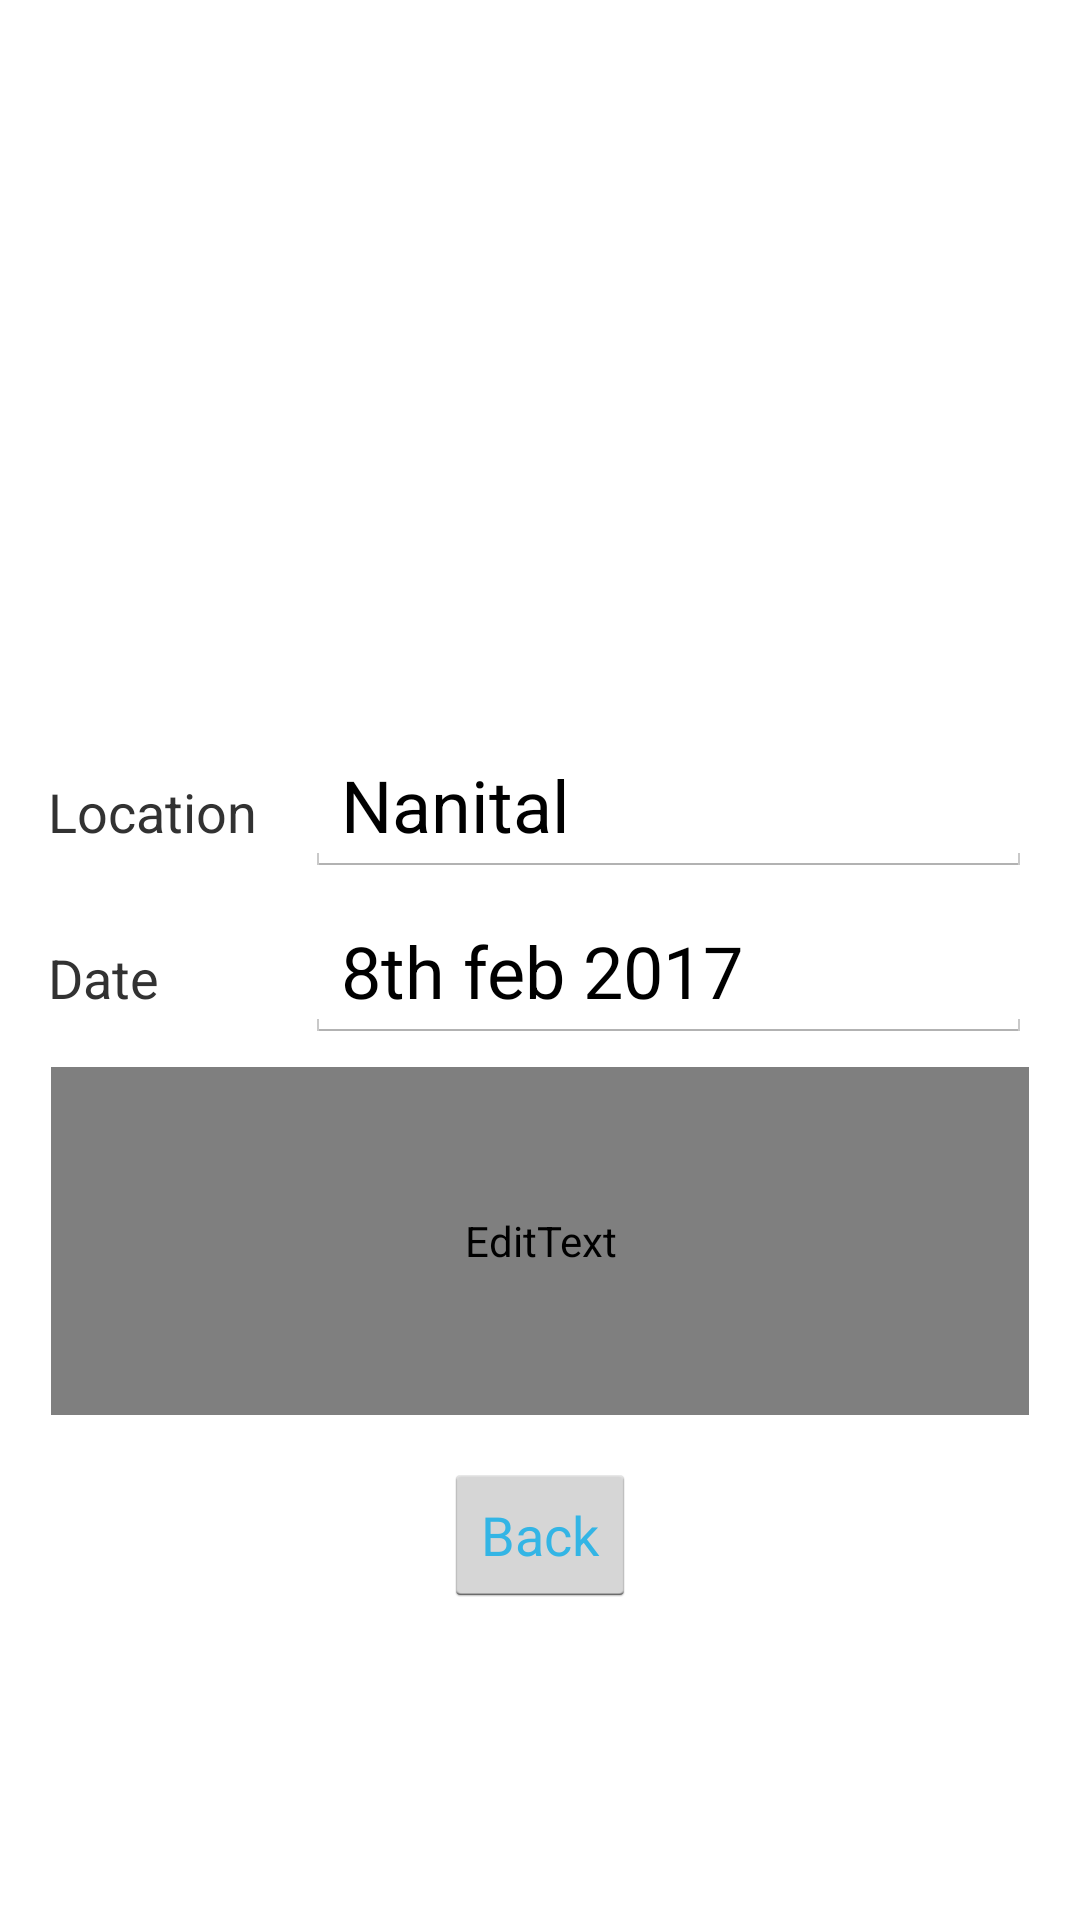

This screen was rendered from an Android layout file. Write that file and the resources it references.
<!-- AndroidManifest.xml: application theme AppTheme -->
<!-- res/layout/constraint.xml -->
<?xml version="1.0" encoding="utf-8"?>
<android.support.constraint.ConstraintLayout xmlns:android="http://schemas.android.com/apk/res/android"
    xmlns:app="http://schemas.android.com/apk/res-auto"
    xmlns:tools="http://schemas.android.com/tools"
    android:layout_width="match_parent"
    android:layout_height="match_parent">


    <ImageView
        android:layout_width="wrap_content"
        app:srcCompat="@drawable/img"
        android:id="@+id/imageView"
        android:scaleType="fitXY"
        tools:layout_constraintTop_creator="1"
        tools:layout_constraintLeft_creator="1"
        app:layout_constraintLeft_toLeftOf="parent"
        app:layout_constraintTop_toTopOf="parent"
        android:layout_height="210dp" />

    <ImageView
        app:srcCompat="@android:drawable/btn_star_big_on"
        android:id="@+id/imageView2"
        android:layout_width="50dp"
        android:layout_height="50dp"
        tools:layout_constraintTop_creator="1"
        tools:layout_constraintRight_creator="1"
        tools:layout_constraintBottom_creator="1"
        app:layout_constraintBottom_toBottomOf="@+id/imageView"
        android:layout_marginEnd="19dp"
        app:layout_constraintRight_toRightOf="@+id/editText"
        app:layout_constraintTop_toBottomOf="@+id/imageView" />

    <TextView
        android:text="Location"
        android:layout_width="wrap_content"
        android:layout_height="wrap_content"
        android:id="@+id/textView"
        app:layout_constraintBaseline_toBaselineOf="@+id/editText"
        android:layout_marginStart="16dp"
        app:layout_constraintLeft_toLeftOf="parent"
        android:textSize="18sp" />

    <EditText
        android:layout_width="0dp"
        android:layout_height="wrap_content"
        android:inputType="textPersonName"
        android:text="Nanital"
        android:ems="10"
        android:id="@+id/editText"
        android:layout_marginTop="35dp"
        app:layout_constraintTop_toBottomOf="@+id/imageView"
        android:layout_marginEnd="16dp"
        app:layout_constraintRight_toRightOf="parent"
        android:layout_marginStart="16dp"
        app:layout_constraintLeft_toRightOf="@+id/textView"
        android:textSize="24sp"
        tools:layout_constraintRight_creator="1"
        tools:layout_constraintLeft_creator="1" />

    <TextView
        android:text="Date"
        android:layout_width="wrap_content"
        android:layout_height="wrap_content"
        android:id="@+id/textView7"
        android:layout_marginStart="16dp"
        app:layout_constraintLeft_toLeftOf="parent"
        app:layout_constraintBaseline_toBaselineOf="@+id/editText2"
        android:textSize="18sp" />

    <EditText
        android:layout_width="0dp"
        android:layout_height="wrap_content"
        android:inputType="textPersonName"
        android:text="8th feb 2017"
        android:ems="10"
        android:id="@+id/editText2"
        android:layout_marginEnd="16dp"
        app:layout_constraintRight_toRightOf="parent"
        android:layout_marginTop="8dp"
        app:layout_constraintTop_toBottomOf="@+id/editText"
        app:layout_constraintLeft_toLeftOf="@+id/editText"
        android:textSize="24sp"
        tools:layout_constraintRight_creator="1"
        tools:layout_constraintLeft_creator="1" />

    <EditText
        android:layout_width="0dp"
        android:layout_height="116dp"
        android:inputType="textMultiLine"
        android:ems="10"
        android:id="@+id/editText3"
        android:layout_marginEnd="17dp"
        app:layout_constraintRight_toRightOf="parent"
        android:layout_marginStart="17dp"
        app:layout_constraintLeft_toLeftOf="parent"
        app:layout_constraintTop_toBottomOf="@+id/editText2"
        android:text="This is wannabe Nanital. The view is stunning, blue waters and sunny day its just perfect. "
        android:textSize="20sp"
        android:textAlignment="textStart"
        android:textColor="?attr/colorAccent"
        app:layout_constraintHorizontal_bias="0.4"
        android:layout_marginTop="8dp"
        tools:layout_constraintRight_creator="1"
        tools:layout_constraintLeft_creator="1" />

    <Button
        android:text="Back"
        android:layout_width="wrap_content"
        android:layout_height="wrap_content"
        android:id="@+id/button"
        android:textColor="@color/blue"
        android:onClick="back"
        android:layout_marginTop="16dp"
        app:layout_constraintTop_toBottomOf="@+id/editText3"
        tools:layout_constraintRight_creator="1"
        app:layout_constraintRight_toRightOf="parent"
        tools:layout_constraintLeft_creator="1"
        app:layout_constraintLeft_toLeftOf="parent" />
</android.support.constraint.ConstraintLayout>
<!-- resources referenced by this layout -->
<resources>
  <item name="blue" type="color">#FF33B5E5</item>
  <style name="AppTheme" parent="@android:style/Theme.Holo.Light">
          <item name="android:actionBarStyle">@style/CustomActionBar</item>
         
      </style>
  <style name="CustomActionBar" parent="android:style/Widget.Holo.Light.ActionBar">
          <item name="android:background">@android:color/holo_green_light</item>
          <item name="android:titleTextStyle">@style/CustomtextColor</item>
      </style>
  <style name="CustomtextColor" parent="android:style/TextAppearance.Holo.Widget.ActionBar.Title">
      <item name="android:textColor">@android:color/white</item>
  </style>
</resources>
